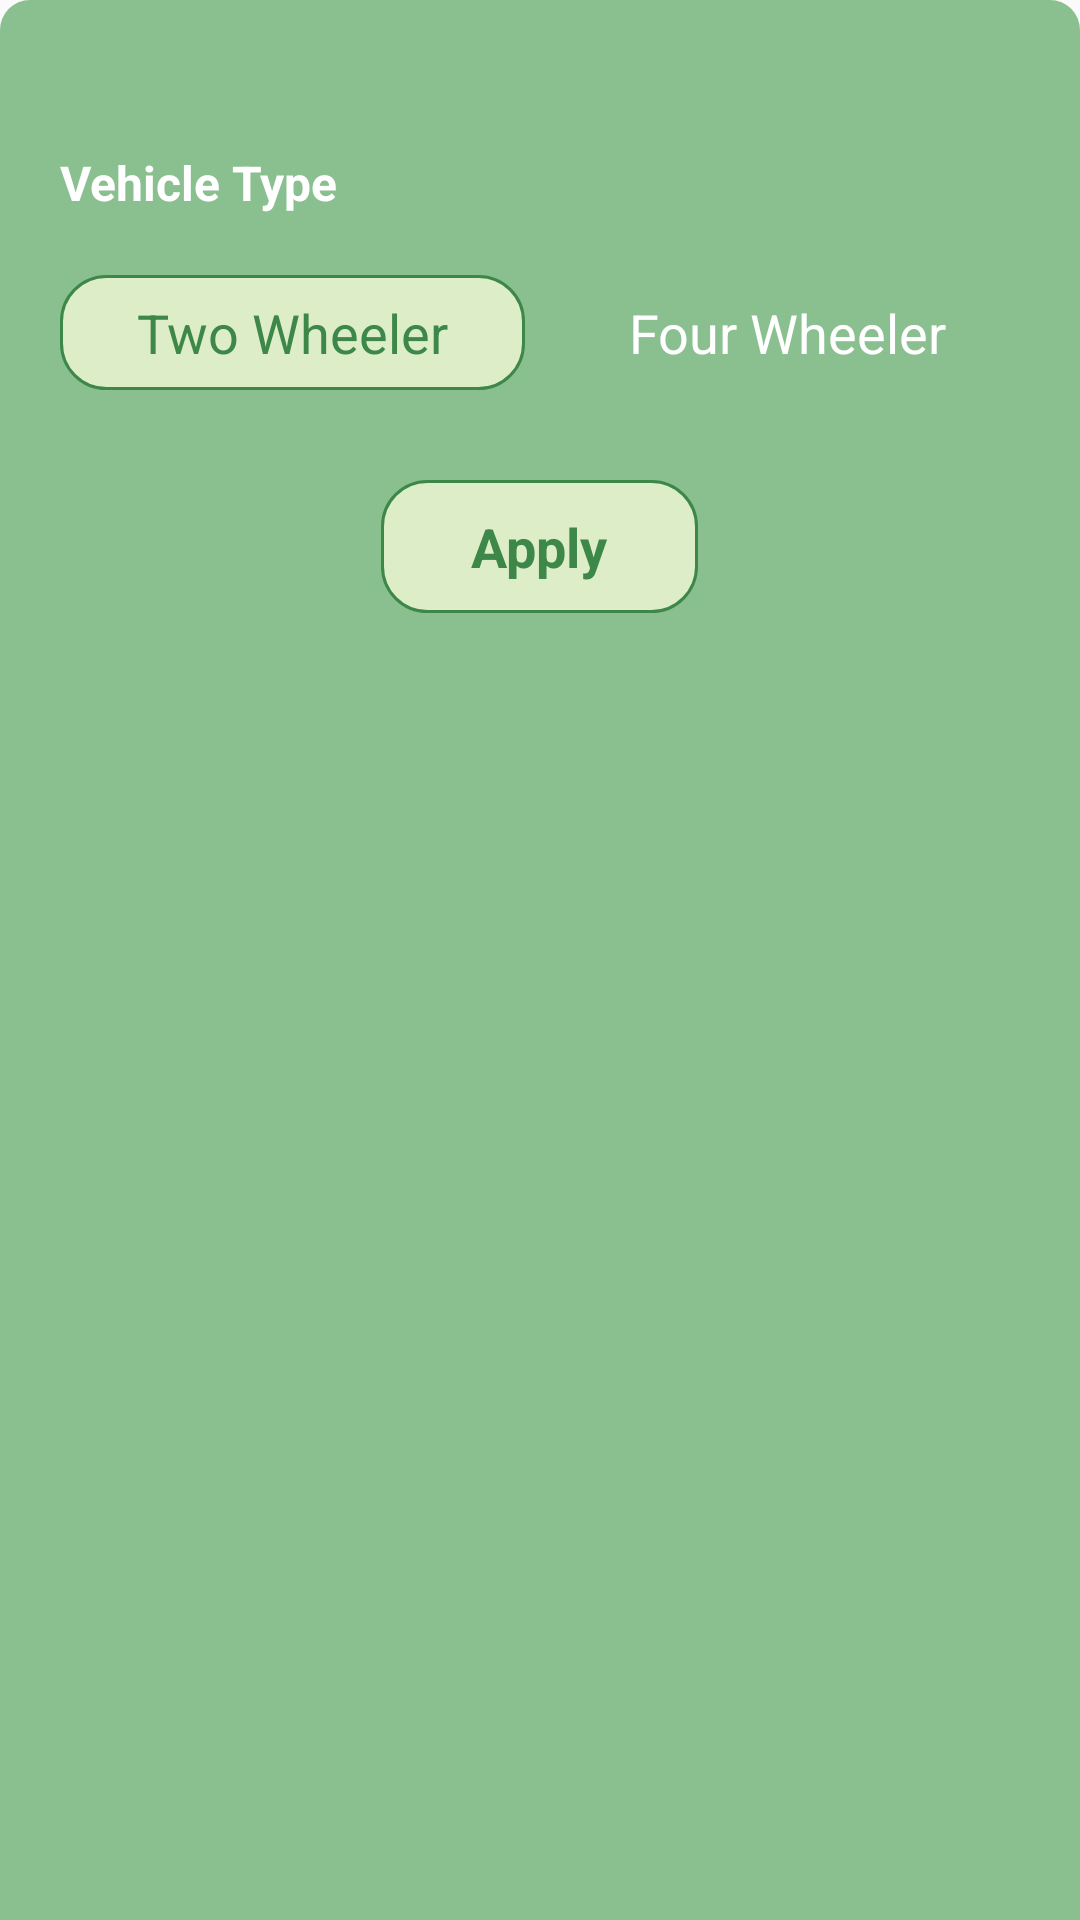

The Android layout XML behind this screen, and the referenced resources:
<!-- AndroidManifest.xml: application theme Theme.AppCompat.Light.NoActionBar -->
<!-- res/layout/filter_pop_up.xml -->
<?xml version="1.0" encoding="utf-8"?>
<LinearLayout
    android:id="@+id/layout"
    xmlns:android="http://schemas.android.com/apk/res/android"
    xmlns:app="http://schemas.android.com/apk/res-auto"
    android:layout_width="match_parent"
    android:layout_height="wrap_content"
    android:background="@drawable/rounded_top"
    android:orientation="vertical"
    app:behavior_hideable="true"
    app:behavior_peekHeight="56dp"
    app:layout_behavior="android.support.design.widget.BottomSheetBehavior">

    <TextView
        android:layout_width="wrap_content"
        android:layout_height="wrap_content"
        android:text="Vehicle Type"
        android:textColor="@color/white"
        android:textSize="16sp"
        android:layout_marginTop="50dp"
        android:textStyle="bold"
        android:layout_marginHorizontal="20dp"
        />

    <LinearLayout
        android:layout_marginTop="20dp"
        android:layout_width="match_parent"
        android:layout_height="wrap_content"
        android:layout_marginHorizontal="20dp"
        android:orientation="horizontal">

        <TextView
            android:background="@drawable/rounded_rectangle_white_no_border"
            android:textColor="@color/colorPrimaryDark"
            android:id="@+id/two_wheeler"
            android:layout_width="0dp"
            android:layout_weight="1"
            android:text="Two Wheeler"
            android:textSize="@dimen/text_large"
            android:textAlignment="center"
            android:padding="7dp"
            android:layout_marginRight="10dp"
            android:layout_height="wrap_content"/>

        <TextView
            android:textColor="@color/white"
            android:id="@+id/four_wheeler"
            android:layout_width="0dp"
            android:layout_weight="1"
            android:text="Four Wheeler"
            android:textSize="@dimen/text_large"
            android:textAlignment="center"
            android:padding="7dp"
            android:layout_height="wrap_content"/>

    </LinearLayout>

    <TextView
        android:id="@+id/submit"
        android:layout_width="wrap_content"
        android:layout_height="wrap_content"
        android:text="Apply"
        android:background="@drawable/rounded_rectangle_white_no_border"
        android:textColor="@color/colorPrimaryDark"
        android:paddingVertical="10dp"
        android:textStyle="bold"
        android:layout_marginVertical="30dp"
        android:paddingHorizontal="30dp"
        android:textSize="@dimen/text_large"
        android:layout_gravity="center|clip_horizontal"/>

</LinearLayout>
<!-- resources referenced by this layout -->
<resources>
  <color name="colorPrimaryDark">#3D8749</color>
  <color name="white">#fff</color>
  <dimen name="text_large">18sp</dimen>
  <!-- drawable rounded_rectangle_white_no_border (drawable) -->
  <shape xmlns:android="http://schemas.android.com/apk/res/android"
      android:shape="rectangle">
  
      <solid
          android:color="@color/green_bg"/>
  
      <stroke
          android:color="@color/colorPrimaryDark"
          android:width="1dp"/>
  
      <corners
          android:radius="15dp"/>
  </shape>
  <!-- drawable rounded_top (drawable-v24) -->
  <shape xmlns:android="http://schemas.android.com/apk/res/android"
      android:shape="rectangle">
  
      <corners
          android:topLeftRadius="10dp"
          android:topRightRadius="10dp"
          />
  
      <solid
          android:color="@color/colorPrimary"/>
  
  </shape>
  <color name="green_bg">#DCEDC8</color>
  <color name="colorPrimary">#8AC08F</color>
</resources>
